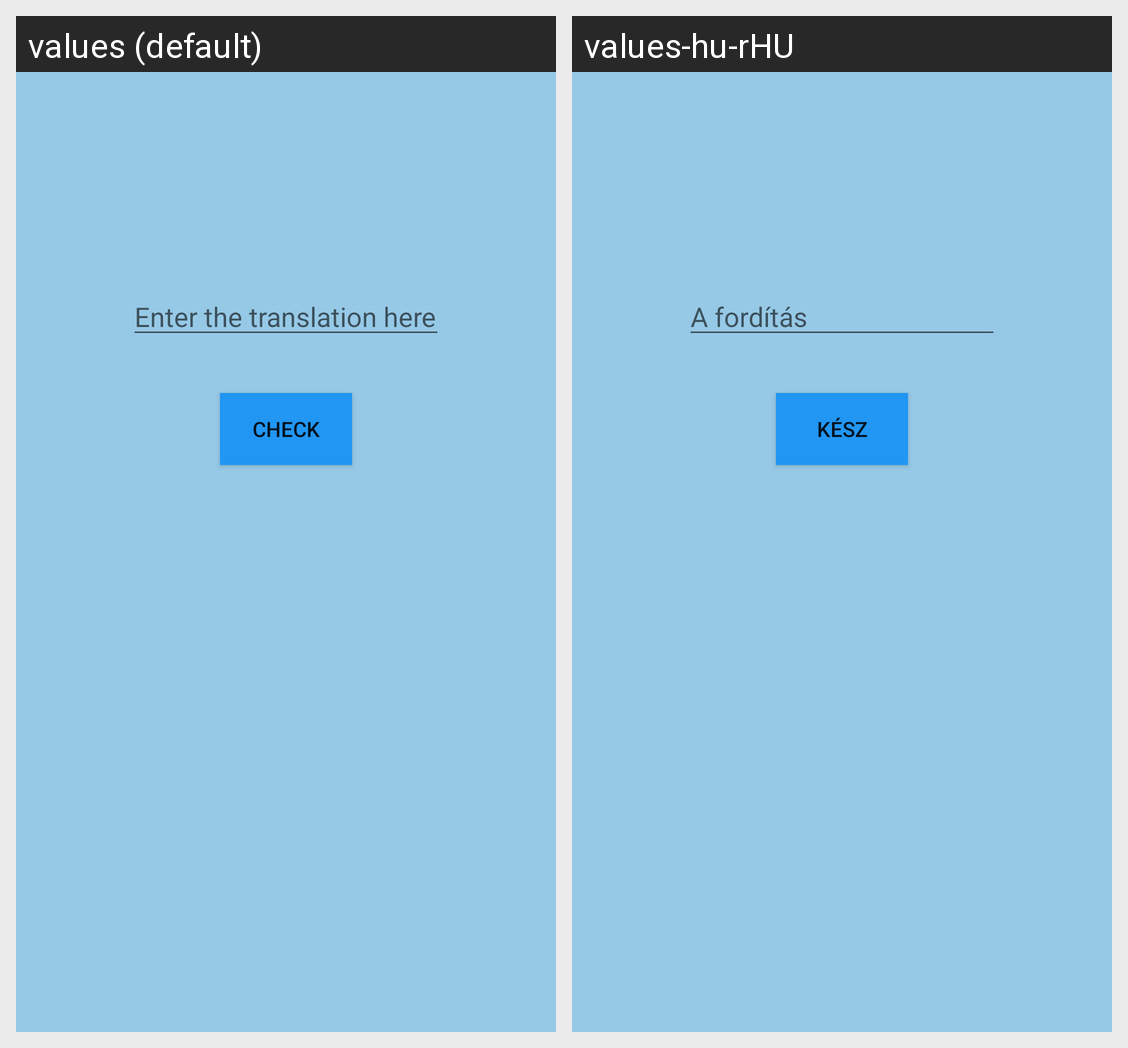

The same Android screen rendered under two of its app's locales, left to right. List the strings drawn on it with the default value and each locale's translation.
Android screen res/layout/fragment_training.xml rendered under 2 locales, left to right: values (default), values-hu-rHU. Device: Nexus 5 (rendered at 1080×1920; each locale shown at half size, 540×960, under a caption strip naming it); theme AppTheme.
Strings drawn on this screen, with the default value and each locale's value (text and hints the layout hard-codes, and strings that could not be matched under every locale, appear in the picture but are not listed):

enter_the_translation_here
  values: Enter the translation here
  values-hu-rHU: A fordítás

check_btn_label
  values: Check
  values-hu-rHU: Kész
